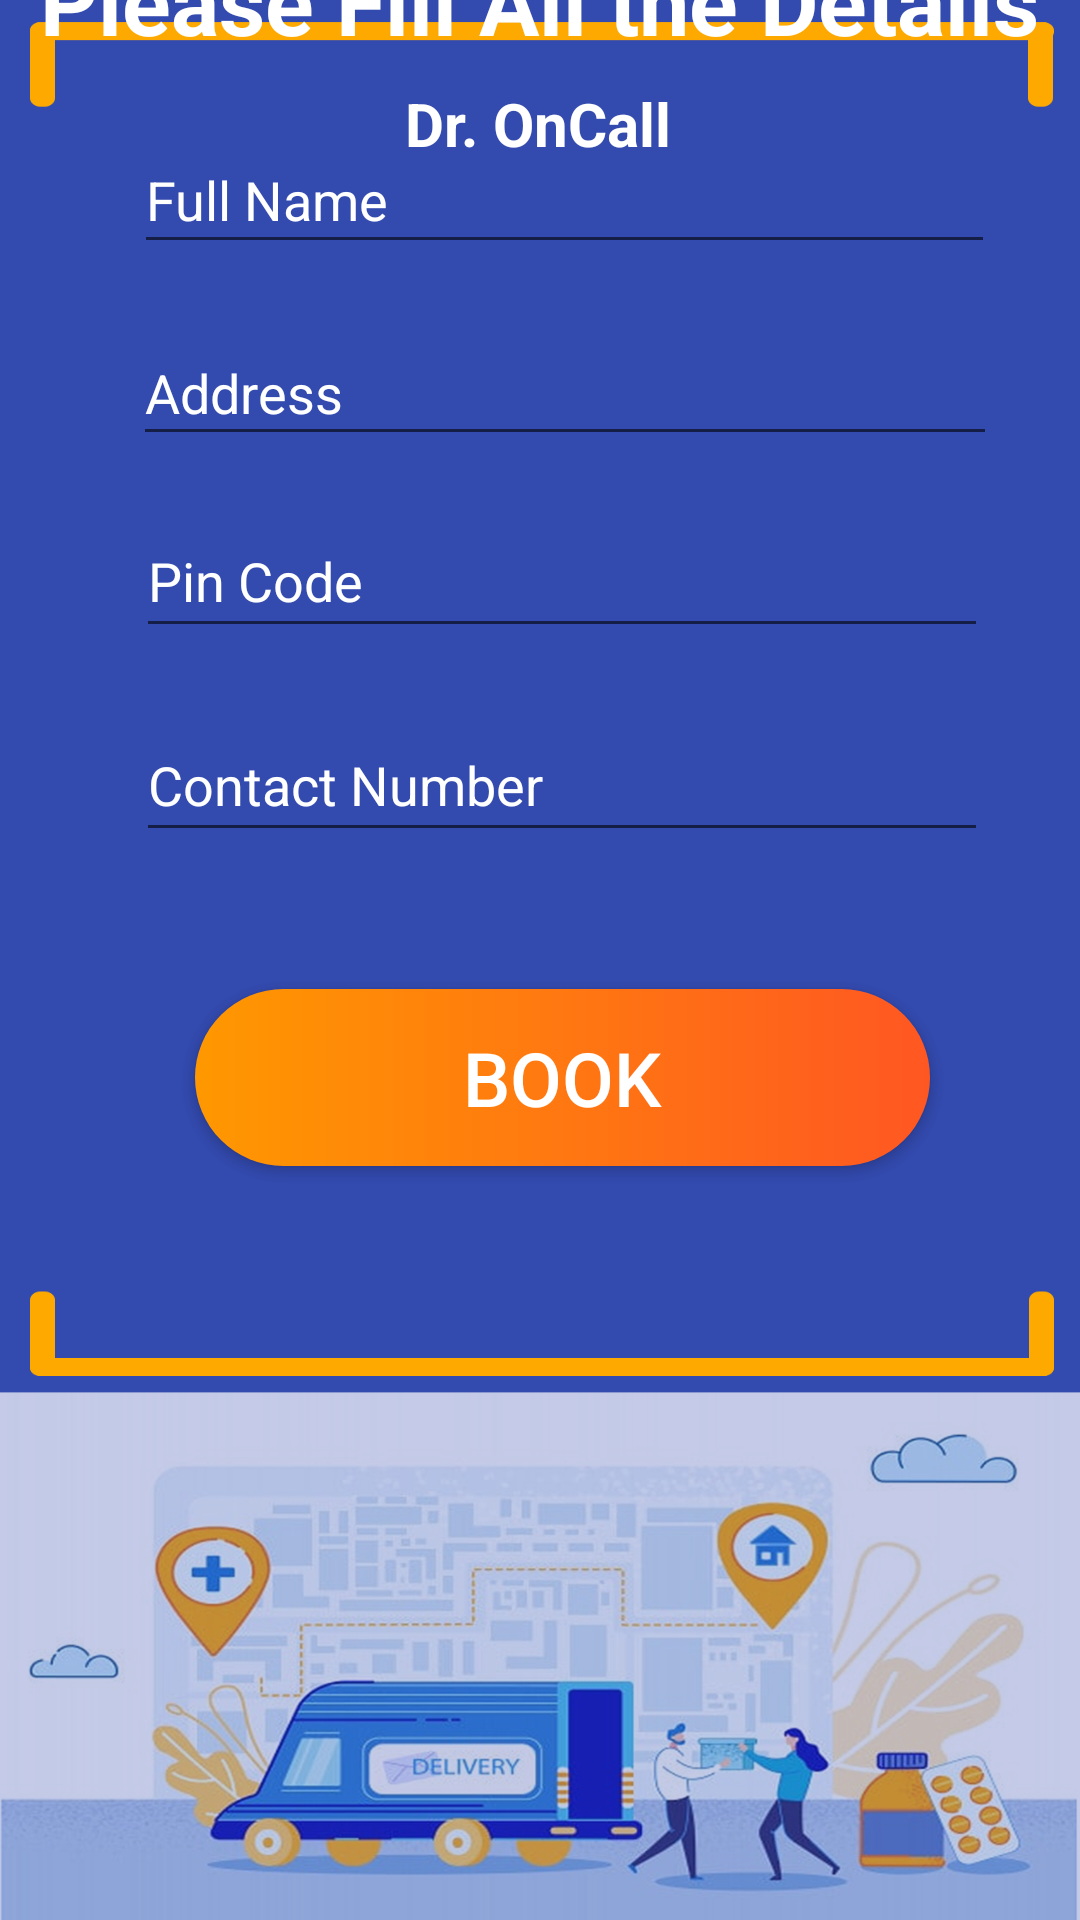

Layout XML and referenced resources for this Android screen:
<!-- AndroidManifest.xml: application theme Theme.DrOnCall -->
<!-- res/layout/activity_buy_medicine_book.xml -->
<?xml version="1.0" encoding="utf-8"?>
<androidx.constraintlayout.widget.ConstraintLayout xmlns:android="http://schemas.android.com/apk/res/android"
    xmlns:app="http://schemas.android.com/apk/res-auto"
    xmlns:tools="http://schemas.android.com/tools"
    android:layout_width="match_parent"
    android:layout_height="match_parent"
    android:background="@drawable/book"
    tools:context=".BuyMedicineBookActivity">

    <android.widget.Button
        android:id="@+id/buttonBMBBooking"
        android:layout_width="245dp"
        android:layout_height="59dp"
        android:background="@drawable/button2"
        android:text="book"
        android:textColor="#FFFFFF"
        android:textSize="25sp"
        android:textStyle="normal"
        app:layout_constraintBottom_toBottomOf="parent"
        app:layout_constraintEnd_toEndOf="parent"
        app:layout_constraintHorizontal_bias="0.566"
        app:layout_constraintStart_toStartOf="parent"
        app:layout_constraintTop_toBottomOf="@+id/editTextBMBContact"
        app:layout_constraintVertical_bias="0.154" />

    <EditText
        android:id="@+id/editTextBMBContact"
        android:layout_width="284dp"
        android:layout_height="48dp"
        android:layout_marginBottom="356dp"
        android:ems="10"
        android:hint="Contact Number"
        android:textColor="@color/white"
        android:inputType="textPersonName"
        android:textColorHint="@color/white"
        app:layout_constraintBottom_toBottomOf="parent"
        app:layout_constraintEnd_toEndOf="parent"
        app:layout_constraintHorizontal_bias="0.598"
        app:layout_constraintStart_toStartOf="parent"
        app:layout_constraintTop_toBottomOf="@+id/editTextBMBPincode"
        app:layout_constraintVertical_bias="1.0" />

    <EditText
        android:id="@+id/editTextBMBFullname"
        android:layout_width="287dp"
        android:layout_height="46dp"
        android:layout_marginBottom="552dp"
        android:ems="10"
        android:hint="Full Name"
        android:textColor="@color/white"
        android:inputType="textPersonName"
        android:textColorHint="@color/white"
        app:layout_constraintBottom_toBottomOf="parent"
        app:layout_constraintEnd_toEndOf="parent"
        app:layout_constraintHorizontal_bias="0.612"
        app:layout_constraintStart_toStartOf="parent"
        app:layout_constraintTop_toBottomOf="@+id/textViewBMBPackageName"
        app:layout_constraintVertical_bias="1.0" />

    <EditText
        android:id="@+id/editTextBMBAddress"
        android:layout_width="288dp"
        android:layout_height="45dp"
        android:layout_marginBottom="488dp"
        android:ems="10"
        android:hint="Address"
        android:textColor="@color/white"
        android:inputType="textPersonName"
        android:textColorHint="@color/white"
        app:layout_constraintBottom_toBottomOf="parent"
        app:layout_constraintEnd_toEndOf="parent"
        app:layout_constraintHorizontal_bias="0.617"
        app:layout_constraintStart_toStartOf="parent"
        app:layout_constraintTop_toBottomOf="@+id/editTextBMBFullname"
        app:layout_constraintVertical_bias="1.0" />

    <EditText
        android:id="@+id/editTextBMBPincode"
        android:layout_width="284dp"
        android:layout_height="48dp"
        android:layout_marginBottom="424dp"
        android:ems="10"
        android:hint="Pin Code"
        android:inputType="textPersonName"
        android:textColor="@color/white"
        android:textColorHint="@color/white"
        app:layout_constraintBottom_toBottomOf="parent"
        app:layout_constraintEnd_toEndOf="parent"
        app:layout_constraintHorizontal_bias="0.598"
        app:layout_constraintStart_toStartOf="parent"
        app:layout_constraintTop_toBottomOf="@+id/editTextBMBAddress"
        app:layout_constraintVertical_bias="1.0" />

    <TextView
        android:id="@+id/titleHome5"
        android:layout_width="wrap_content"
        android:layout_height="wrap_content"
        android:layout_centerHorizontal="true"
        android:text="Dr. OnCall"
        android:textColor="@color/white"
        android:textSize="20dp"
        android:textStyle="bold"
        app:layout_constraintBottom_toBottomOf="parent"
        app:layout_constraintEnd_toEndOf="parent"
        app:layout_constraintHorizontal_bias="0.498"
        app:layout_constraintStart_toStartOf="parent"
        app:layout_constraintTop_toTopOf="parent"
        app:layout_constraintVertical_bias="0.045" />

    <TextView
        android:id="@+id/textViewBMBPackageName"
        android:layout_width="wrap_content"
        android:layout_height="wrap_content"
        android:layout_centerHorizontal="true"
        android:layout_marginBottom="620dp"
        android:text="Please Fill All the Details"
        android:textColor="@color/white"
        android:textSize="30dp"
        android:textStyle="bold"
        app:layout_constraintBottom_toBottomOf="parent"
        app:layout_constraintEnd_toEndOf="parent"
        app:layout_constraintHorizontal_bias="0.493"
        app:layout_constraintStart_toStartOf="parent" />

</androidx.constraintlayout.widget.ConstraintLayout>
<!-- resources referenced by this layout -->
<resources>
  <color name="white">#FFFFFFFF</color>
  <!-- drawable book: png bitmap (drawable, 553014 bytes) -->
  <!-- drawable button2 (drawable) -->
  <?xml version="1.0" encoding="utf-8"?>
  <shape xmlns:android="http://schemas.android.com/apk/res/android" android:shape="rectangle">
      <gradient android:angle="0" android:startColor="#FF9800" android:endColor="#FF5722"
          android:type="linear"/>
  
      <corners android:radius="50dp"/>
  </shape>
  <style name="Theme.DrOnCall" parent="Theme.MaterialComponents.DayNight.DarkActionBar">
          
          <item name="colorPrimary">@color/purple_500</item>
          <item name="colorPrimaryVariant">@color/purple_700</item>
          <item name="colorOnPrimary">@color/white</item>
          
          <item name="colorSecondary">@color/teal_200</item>
          <item name="colorSecondaryVariant">@color/teal_700</item>
          <item name="colorOnSecondary">@color/black</item>
          
          <item name="android:statusBarColor">?attr/colorPrimaryVariant</item>
          
      </style>
  <color name="purple_500">#673AB7</color>
  <color name="purple_700">#FF3700B3</color>
  <color name="teal_200">#FF03DAC5</color>
  <color name="teal_700">#FF018786</color>
  <color name="black">#FF000000</color>
</resources>
